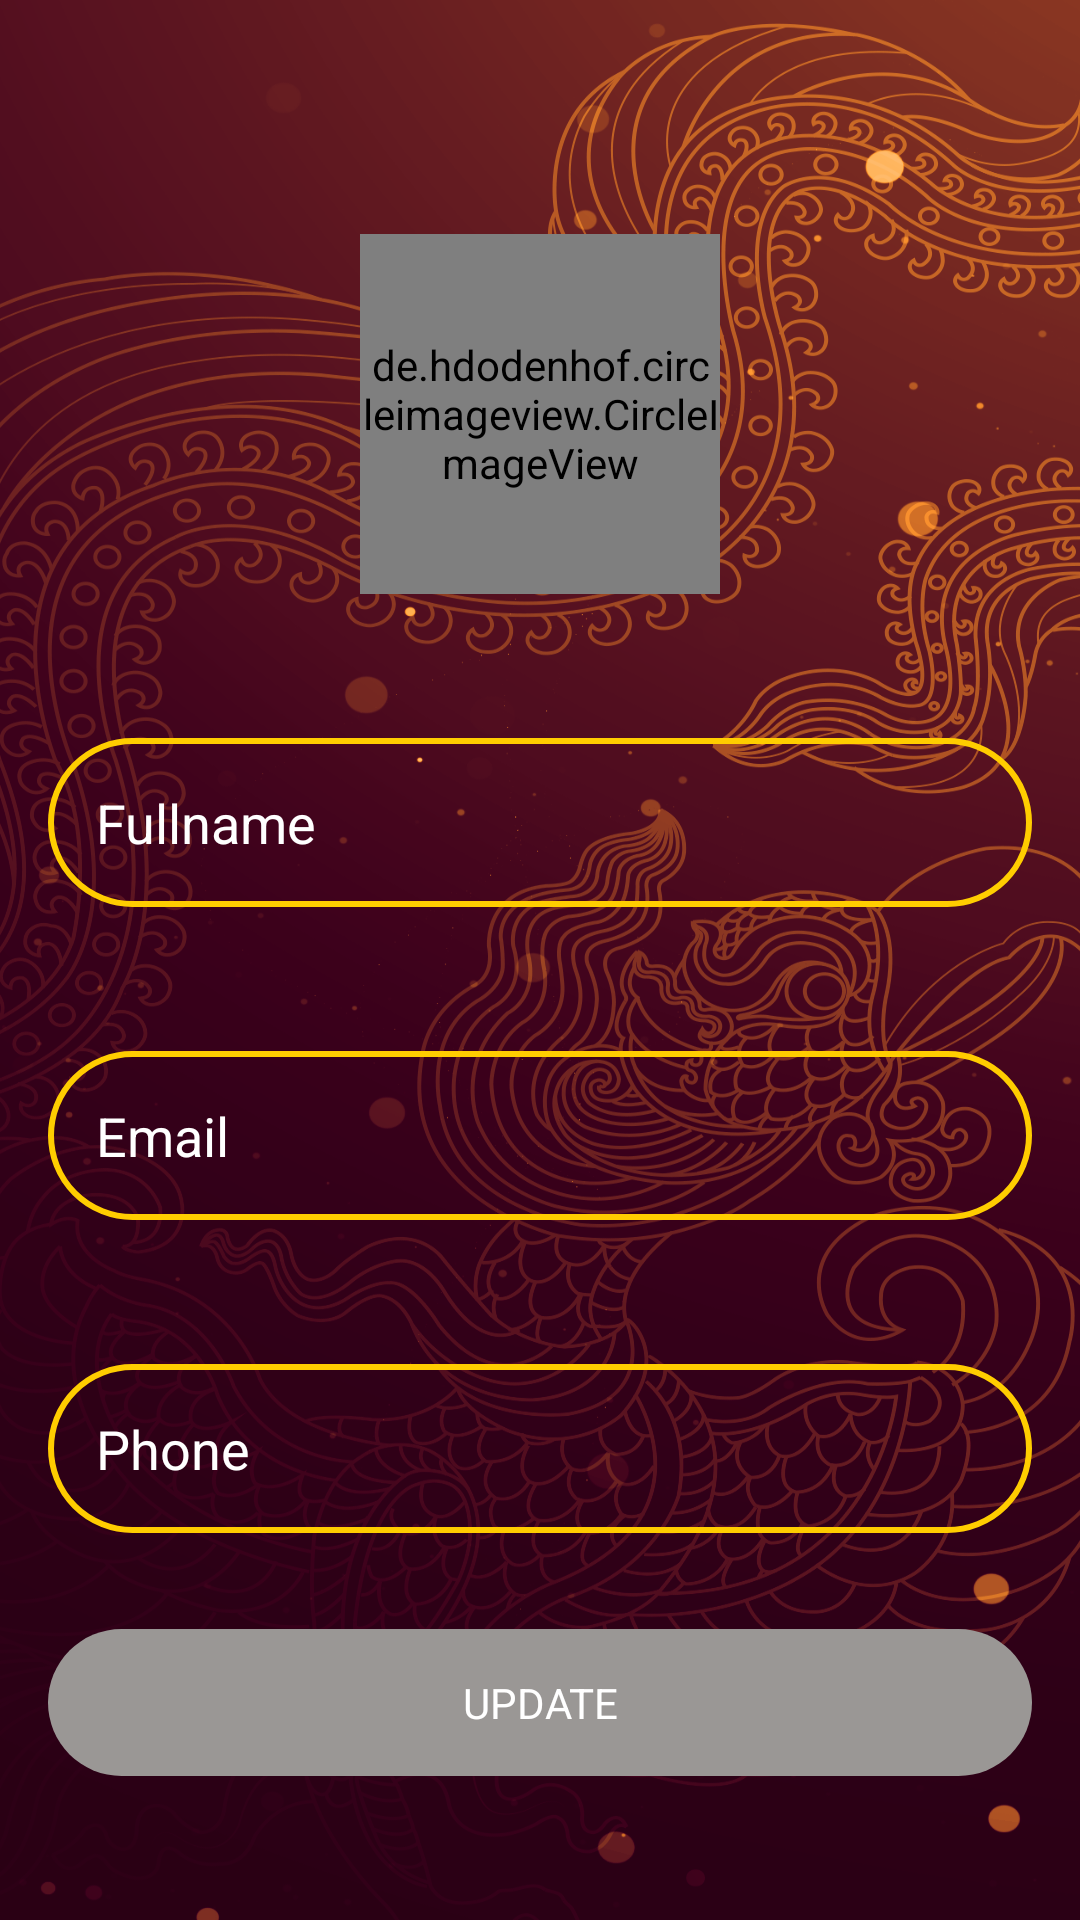

This screen was rendered from an Android layout file. Write that file and the resources it references.
<!-- AndroidManifest.xml: application theme Theme.HomeManagement -->
<!-- res/layout/activity_profile.xml -->
<?xml version="1.0" encoding="utf-8"?>
<LinearLayout xmlns:android="http://schemas.android.com/apk/res/android"
    xmlns:app="http://schemas.android.com/apk/res-auto"
    xmlns:tools="http://schemas.android.com/tools"
    android:layout_width="match_parent"
    android:layout_height="match_parent"
    android:background="@drawable/pr"
    android:gravity="center"
    android:orientation="vertical"
    tools:context=".ProfileActivity">

    <de.hdodenhof.circleimageview.CircleImageView
        android:id="@+id/img_avatar_update"
        android:layout_width="120dp"
        android:layout_height="120dp"
        android:layout_marginTop="30dp"
        android:src="@drawable/avatar2" />

    <EditText
        android:id="@+id/edtNameUpdate"
        android:layout_width="match_parent"
        android:layout_height="wrap_content"
        android:layout_marginStart="16dp"
        android:layout_marginTop="48dp"
        android:layout_marginEnd="16dp"
        android:background="@drawable/edt_border"
        android:hint="Fullname"

        android:textColor="@color/white"
        android:padding="16dp"
        android:textColorHighlight="@color/white"
        android:textColorHint="@color/white" />
    <EditText
        android:id="@+id/edtEmailUpdate"
        android:layout_width="match_parent"
        android:layout_height="wrap_content"
        android:layout_marginStart="16dp"
        android:layout_marginTop="48dp"
        android:layout_marginEnd="16dp"
        android:background="@drawable/edt_border"
        android:hint="Email"

        android:textColor="@color/white"
        android:padding="16dp"
        android:textColorHighlight="@color/white"
        android:textColorHint="@color/white" />
    <EditText
        android:id="@+id/edtPhoneUpdate"
        android:layout_width="match_parent"
        android:layout_height="wrap_content"
        android:layout_marginStart="16dp"
        android:layout_marginTop="48dp"
        android:layout_marginEnd="16dp"
        android:background="@drawable/edt_border"
        android:hint="Phone"

        android:textColor="@color/white"
        android:padding="16dp"
        android:textColorHighlight="@color/white"
        android:textColorHint="@color/white" />

    <TextView
        android:id="@+id/btnUpdate"
        android:layout_width="match_parent"
        android:layout_height="wrap_content"
        android:layout_marginStart="16dp"
        android:layout_marginTop="32dp"
        android:layout_marginEnd="16dp"
        android:background="@drawable/bg_btn"
        android:gravity="center"
        android:padding="15dp"
        android:text="UPDATE"
        android:textColor="@color/white" />


</LinearLayout>
<!-- resources referenced by this layout -->
<resources>
  <color name="white">#FFFFFFFF</color>
  <!-- drawable avatar2: jpg bitmap (drawable-v24, 221282 bytes) -->
  <!-- drawable bg_btn (drawable) -->
  <?xml version="1.0" encoding="utf-8"?>
  <shape xmlns:android="http://schemas.android.com/apk/res/android">
      <solid
          android:color="#9A9795"
  
          ></solid>
      <corners android:radius="40dp"></corners>
  </shape>
  <!-- drawable edt_border (drawable) -->
  <?xml version="1.0" encoding="utf-8"?>
  <shape xmlns:android="http://schemas.android.com/apk/res/android">
      <stroke
          android:color="#FFCD00"
          android:width="2dp"
          ></stroke>
      <corners android:radius="100dp"></corners>
  </shape>
  <!-- drawable pr: png bitmap (drawable-v24, 881878 bytes) -->
  <style name="Theme.HomeManagement" parent="Theme.MaterialComponents.DayNight.NoActionBar">
          
          <item name="colorPrimary">#B5B2B2</item>
          <item name="colorPrimaryVariant">#23271F</item>
          <item name="colorOnPrimary">@color/white</item>
          
          <item name="colorSecondary">#131411</item>
          <item name="colorSecondaryVariant">@color/teal_700</item>
          <item name="colorOnSecondary">@color/black</item>
          
          <item name="android:statusBarColor">#A8E4CCB3</item>
          
      </style>
  <color name="teal_700">#FF018786</color>
  <color name="black">#FF000000</color>
</resources>
